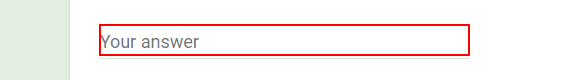
Workflow: Main

Step 1: type [row(0).ToString] into the text box in window 'FEEDBACK FORM' (msedge.exe)

Step 2: type [row(1).ToString] into the text box in window 'FEEDBACK FORM' (msedge.exe) (no picture)

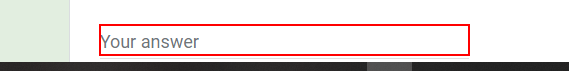
Step 3: type [row(2).ToString] into the text box in window 'FEEDBACK FORM' (msedge.exe)

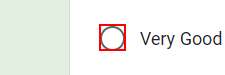
Step 4 [then]: click on the element in window 'FEEDBACK FORM' (msedge.exe)

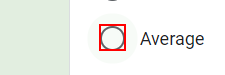
Step 5: click on the element in window 'FEEDBACK FORM' (msedge.exe)

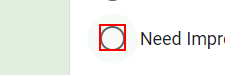
Step 6 [else]: click on the element in window 'FEEDBACK FORM' (msedge.exe)

Step 7: type [row(4).ToString] into the text box in window 'FEEDBACK FORM' (msedge.exe) (same screen as step 1)

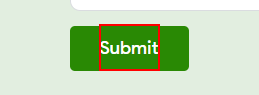
Step 8: click on the element 'Submit' in window 'FEEDBACK FORM' (msedge.exe)

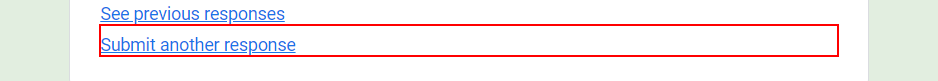
Step 9: click on the link 'Submit another response'
